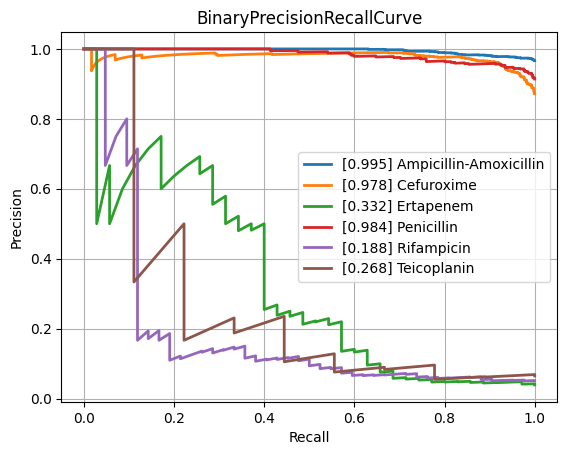

The file beside this chart, header and first rows:
class, PrecisionRecallAUC, FrequencyPositiveClass, n_positives, n_negatives
Amikacin, 0.5119, 0.124, 114, 805
Amoxicillin-Clavulanic acid, 0.8704, 0.5829, 1516, 1085
Ampicillin, 0.9602, 0.8247, 2827, 601
Ampicillin-Amoxicillin, 0.9952, 0.9664, 1209, 42
Cefazolin, 0.9047, 0.6667, 116, 58
Cefepime, 0.7541, 0.3597, 987, 1757
Cefpodoxime, 0.8746, 0.5946, 44, 30
Ceftazidime, 0.7827, 0.4048, 1320, 1941
Ceftriaxone, 0.763, 0.4132, 1193, 1694
Cefuroxime, 0.9776, 0.8719, 878, 129
Ciprofloxacin, 0.7593, 0.4102, 2433, 3498
Clindamycin, 0.9398, 0.7343, 1357, 491
Colistin, 0.8795, 0.3053, 196, 446
Cotrimoxazole, 0.7953, 0.4592, 3092, 3641
Ertapenem, 0.3315, 0.03906, 35, 861
Erythromycin, 0.9487, 0.7791, 1203, 341
Fosfomycin, 0.6934, 0.34, 389, 755
Fosfomycin-Trometamol, 0.6686, 0.4426, 27, 34
Fusidic acid, 0.8007, 0.4758, 128, 141
Gentamicin, 0.9348, 0.6362, 3137, 1794
Imipenem, 0.9206, 0.4727, 2793, 3115
Levofloxacin, 0.8533, 0.4759, 613, 675
Meropenem, 0.6785, 0.2014, 795, 3153
Mupirocin, 0.7324, 0.2041, 10, 39
Nitrofurantoin, 0.6143, 0.1622, 36, 186
Norfloxacin, 0.6362, 0.2411, 27, 85
Oxacillin, 0.863, 0.6006, 424, 282
Penicillin, 0.9836, 0.914, 457, 43
Piperacillin-Tazobactam, 0.8041, 0.4501, 2058, 2514
Rifampicin, 0.1882, 0.05134, 42, 776
Teicoplanin, 0.2679, 0.06475, 9, 130
Tetracycline, 0.7275, 0.4111, 312, 447
Tobramycin, 0.5925, 0.2086, 140, 531
Vancomycin, 0.6583, 0.08351, 192, 2107
micro, 0.8684, 0.468, , 
macro, 0.7549, NaN, , 
